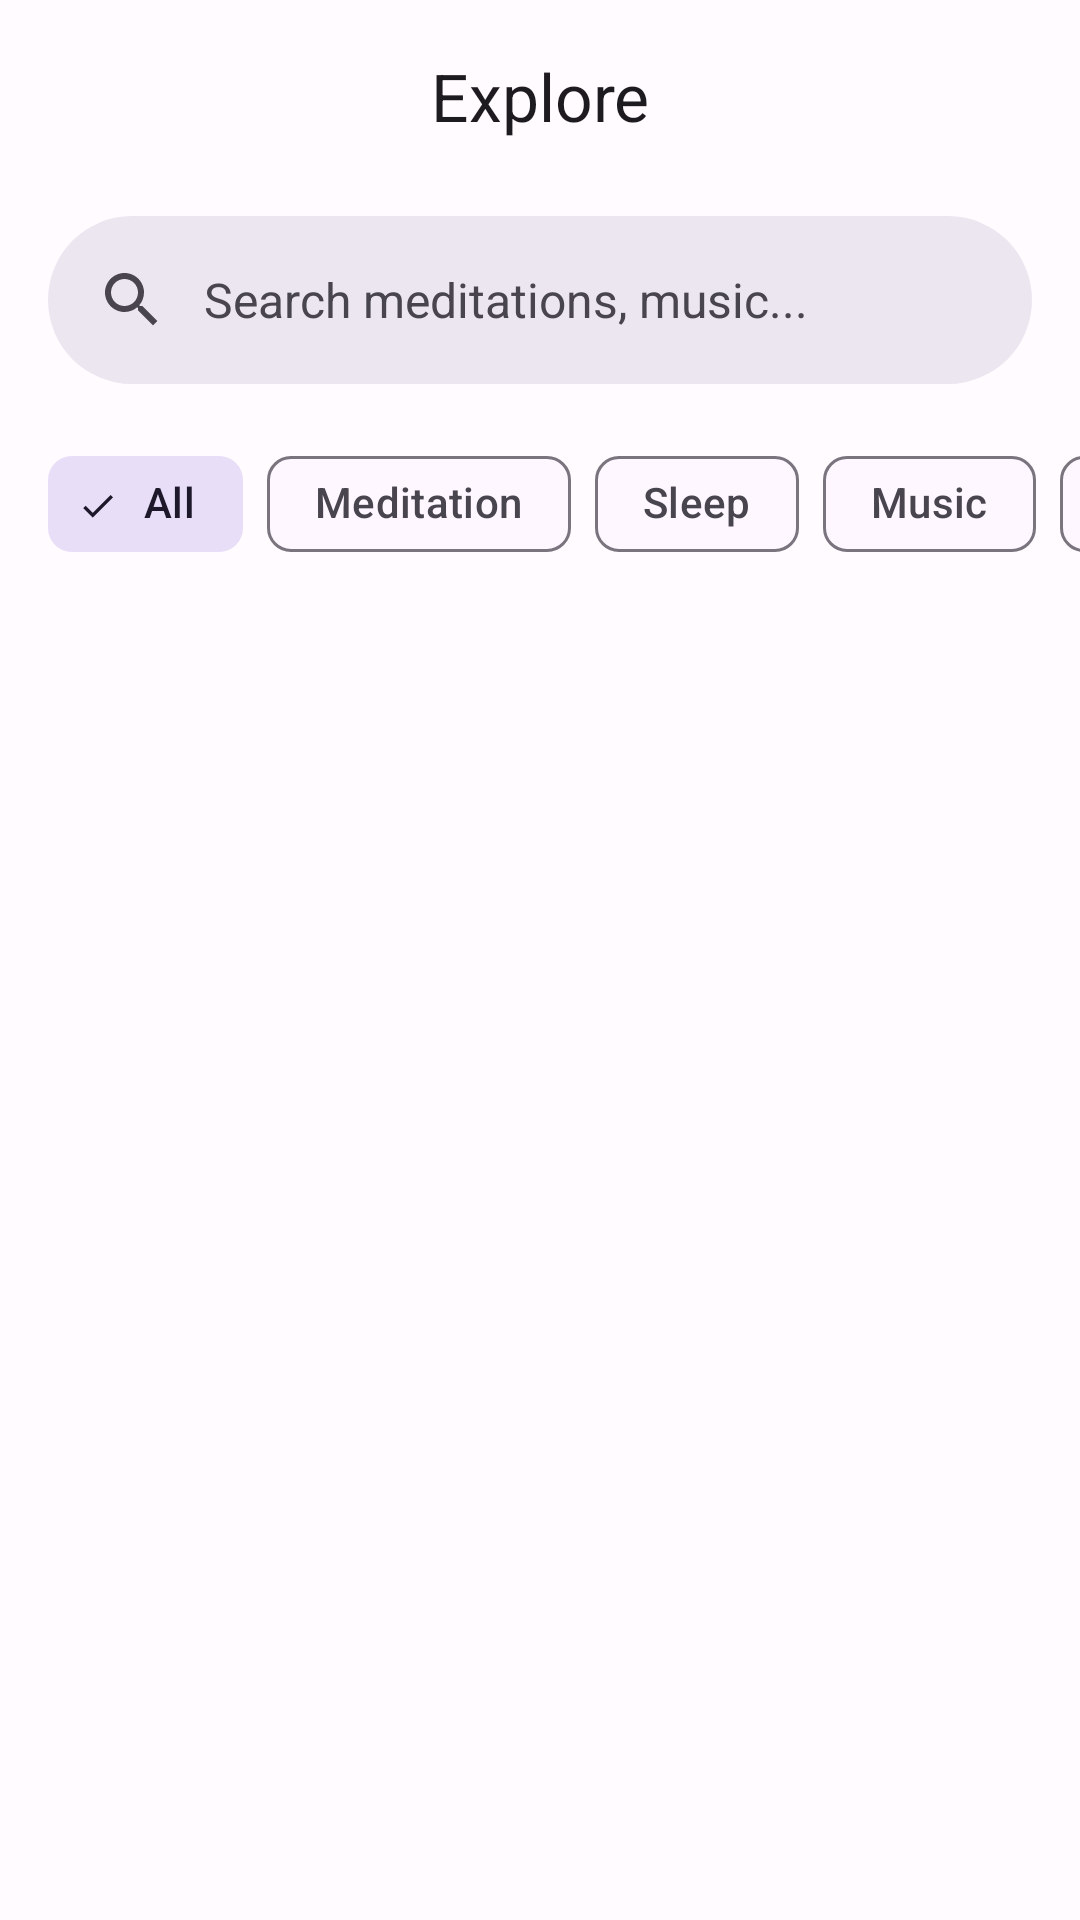

Android layout source for this screen:
<!-- AndroidManifest.xml: application theme Theme.MindShield -->
<!-- res/layout/fragment_explore.xml -->
<?xml version="1.0" encoding="utf-8"?>
<androidx.constraintlayout.widget.ConstraintLayout xmlns:android="http://schemas.android.com/apk/res/android"
    xmlns:app="http://schemas.android.com/apk/res-auto"
    xmlns:tools="http://schemas.android.com/tools"
    android:layout_width="match_parent"
    android:layout_height="match_parent"
    android:background="@color/background"
    tools:context=".ui.explore.ExploreFragment">

    <com.google.android.material.appbar.AppBarLayout
        android:id="@+id/appBarLayout"
        android:layout_width="0dp"
        android:layout_height="wrap_content"
        android:background="@android:color/transparent"
        app:elevation="0dp"
        app:layout_constraintEnd_toEndOf="parent"
        app:layout_constraintStart_toStartOf="parent"
        app:layout_constraintTop_toTopOf="parent">

        <com.google.android.material.appbar.MaterialToolbar
            android:id="@+id/toolbar"
            android:layout_width="match_parent"
            android:layout_height="?attr/actionBarSize"
            app:title="Explore"
            app:titleCentered="true"
            app:titleTextAppearance="@style/TextAppearance.Material3.TitleLarge" />

    </com.google.android.material.appbar.AppBarLayout>

    <com.google.android.material.search.SearchBar
        android:id="@+id/search_bar"
        android:layout_width="0dp"
        android:layout_height="wrap_content"
        android:layout_marginHorizontal="16dp"
        android:layout_marginTop="8dp"
        android:hint="Search meditations, music..."
        app:layout_constraintEnd_toEndOf="parent"
        app:layout_constraintStart_toStartOf="parent"
        app:layout_constraintTop_toBottomOf="@+id/appBarLayout" />

    <HorizontalScrollView
        android:id="@+id/horizontalScrollView"
        android:layout_width="0dp"
        android:layout_height="wrap_content"
        android:layout_marginTop="16dp"
        android:scrollbars="none"
        app:layout_constraintEnd_toEndOf="parent"
        app:layout_constraintStart_toStartOf="parent"
        app:layout_constraintTop_toBottomOf="@+id/search_bar">

        <com.google.android.material.chip.ChipGroup
            android:id="@+id/chipGroup"
            android:layout_width="wrap_content"
            android:layout_height="wrap_content"
            android:paddingHorizontal="16dp"
            app:singleSelection="true">

            <com.google.android.material.chip.Chip
                style="@style/Widget.Material3.Chip.Filter"
                android:layout_width="wrap_content"
                android:layout_height="wrap_content"
                android:checked="true"
                android:text="All" />

            <com.google.android.material.chip.Chip
                style="@style/Widget.Material3.Chip.Filter"
                android:layout_width="wrap_content"
                android:layout_height="wrap_content"
                android:text="Meditation" />

            <com.google.android.material.chip.Chip
                style="@style/Widget.Material3.Chip.Filter"
                android:layout_width="wrap_content"
                android:layout_height="wrap_content"
                android:text="Sleep" />

            <com.google.android.material.chip.Chip
                style="@style/Widget.Material3.Chip.Filter"
                android:layout_width="wrap_content"
                android:layout_height="wrap_content"
                android:text="Music" />

            <com.google.android.material.chip.Chip
                style="@style/Widget.Material3.Chip.Filter"
                android:layout_width="wrap_content"
                android:layout_height="wrap_content"
                android:text="Focus" />

        </com.google.android.material.chip.ChipGroup>
    </HorizontalScrollView>

    <androidx.recyclerview.widget.RecyclerView
        android:id="@+id/rvExplore"
        android:layout_width="0dp"
        android:layout_height="0dp"
        android:layout_marginTop="8dp"
        android:clipToPadding="false"
        android:paddingHorizontal="16dp"
        app:layout_constraintBottom_toBottomOf="parent"
        app:layout_constraintEnd_toEndOf="parent"
        app:layout_constraintStart_toStartOf="parent"
        app:layout_constraintTop_toBottomOf="@+id/horizontalScrollView"
        tools:listitem="@layout/item_card" />

</androidx.constraintlayout.widget.ConstraintLayout>
<!-- res/layout/item_card.xml (included above) -->
<?xml version="1.0" encoding="utf-8"?>
<com.google.android.material.card.MaterialCardView xmlns:android="http://schemas.android.com/apk/res/android"
    xmlns:app="http://schemas.android.com/apk/res-auto"
    xmlns:tools="http://schemas.android.com/tools"
    android:layout_width="match_parent"
    android:layout_height="wrap_content"
    android:layout_marginHorizontal="4dp"
    android:layout_marginVertical="8dp"
    app:cardCornerRadius="20dp"
    app:cardElevation="2dp"
    app:strokeWidth="0dp">

    <androidx.constraintlayout.widget.ConstraintLayout
        android:layout_width="match_parent"
        android:layout_height="wrap_content"
        android:padding="12dp">

        <com.google.android.material.imageview.ShapeableImageView
            android:id="@+id/ivThumbnail"
            android:layout_width="80dp"
            android:layout_height="80dp"
            android:background="@color/primary_container"
            android:scaleType="centerCrop"
            app:layout_constraintBottom_toBottomOf="parent"
            app:layout_constraintStart_toStartOf="parent"
            app:layout_constraintTop_toTopOf="parent"
            app:shapeAppearanceOverlay="@style/ShapeAppearance.Material3.Corner.Medium" />

        <TextView
            android:id="@+id/tvTitle"
            android:layout_width="0dp"
            android:layout_height="wrap_content"
            android:layout_marginStart="16dp"
            android:layout_marginEnd="8dp"
            android:text="Mindfulness 101"
            android:textAppearance="@style/TextAppearance.Material3.TitleMedium"
            android:textStyle="bold"
            app:layout_constraintBottom_toTopOf="@+id/tvCategory"
            app:layout_constraintEnd_toStartOf="@+id/btnPlay"
            app:layout_constraintStart_toEndOf="@+id/ivThumbnail"
            app:layout_constraintTop_toTopOf="parent"
            app:layout_constraintVertical_chainStyle="packed" />

        <TextView
            android:id="@+id/tvCategory"
            android:layout_width="0dp"
            android:layout_height="wrap_content"
            android:layout_marginTop="4dp"
            android:text="Course • 15 mins"
            android:textAppearance="@style/TextAppearance.Material3.BodyMedium"
            android:textColor="@color/secondary"
            app:layout_constraintBottom_toBottomOf="parent"
            app:layout_constraintEnd_toEndOf="@+id/tvTitle"
            app:layout_constraintStart_toStartOf="@+id/tvTitle"
            app:layout_constraintTop_toBottomOf="@+id/tvTitle" />

        <com.google.android.material.button.MaterialButton
            android:id="@+id/btnPlay"
            style="@style/Widget.Material3.Button.IconButton.Filled.Tonal"
            android:layout_width="48dp"
            android:layout_height="48dp"
            app:icon="@android:drawable/ic_media_play"
            app:layout_constraintBottom_toBottomOf="parent"
            app:layout_constraintEnd_toEndOf="parent"
            app:layout_constraintTop_toTopOf="parent" />

    </androidx.constraintlayout.widget.ConstraintLayout>

</com.google.android.material.card.MaterialCardView>
<!-- resources referenced by this layout -->
<resources>
  <color name="background">#FFFBFE</color>
  <color name="primary_container">#EADDFF</color>
  <color name="secondary">#625B71</color>
  <style name="Theme.MindShield" parent="Base.Theme.MindShield" />
  <style name="Base.Theme.MindShield" parent="Theme.Material3.DayNight.NoActionBar">
          <item name="colorPrimary">@color/primary</item>
          <item name="colorOnPrimary">@color/on_primary</item>
          <item name="colorPrimaryContainer">@color/primary_container</item>
          <item name="colorOnPrimaryContainer">@color/on_primary_container</item>
  
          <item name="colorSecondary">@color/secondary</item>
          <item name="colorOnSecondary">@color/on_secondary</item>
          <item name="colorSecondaryContainer">@color/secondary_container</item>
          <item name="colorOnSecondaryContainer">@color/on_secondary_container</item>
  
          <item name="colorTertiary">@color/tertiary</item>
          <item name="colorOnTertiary">@color/on_tertiary</item>
          <item name="colorTertiaryContainer">@color/tertiary_container</item>
          <item name="colorOnTertiaryContainer">@color/on_tertiary_container</item>
  
          <item name="android:navigationBarColor">@android:color/transparent</item>
          <item name="android:statusBarColor">@android:color/transparent</item>
          <item name="android:windowLightStatusBar">true</item>
      </style>
  <color name="primary">#6750A4</color>
  <color name="on_primary">#FFFFFF</color>
  <color name="on_primary_container">#21005D</color>
  <color name="on_secondary">#FFFFFF</color>
  <color name="secondary_container">#E8DEF8</color>
  <color name="on_secondary_container">#1D192B</color>
  <color name="tertiary">#7D5260</color>
  <color name="on_tertiary">#FFFFFF</color>
  <color name="tertiary_container">#FFD8E4</color>
  <color name="on_tertiary_container">#31111D</color>
</resources>
